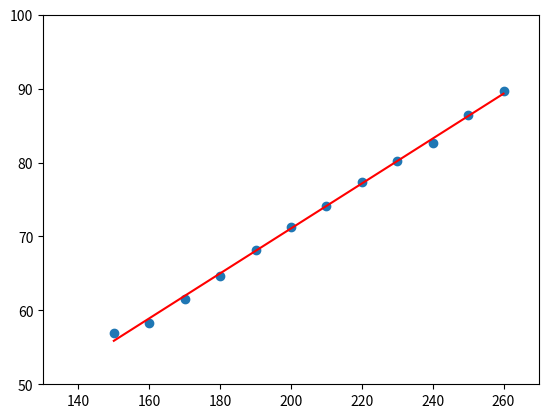

Recreate this plot in Python.
#一元线性回归
#拟合

import numpy as np
import matplotlib.pyplot as plt
#先输入x，y,
x=np.arange(150,270,10)
y=[56.9,58.3,61.6,64.6,68.1,71.3,74.1,77.4,80.2,82.6,86.4,89.7]

def get_average(list):#获取平均数
    return sum(list)/len(list)
def Sum_of_Squares(list):
    Sum=0
    for i in range(len(list)):#平方和
        X=list[i]**2
        Sum += X
    return Sum
def lxx(list):
    Sum=Sum_of_Squares(list)
    return Sum-sum(list)**2/len(list)
def multiplication(list1,list2):
    Sum=0
    for i in range(len(list1)):
        Sum+=list1[i]*list2[i]
    return Sum
def lxy(list1,list2):
    mul=multiplication(list1,list2)
    Sum_x_y=sum(list1)*sum(list2)
    return mul-Sum_x_y/len(list1)


b=lxy(x,y)/lxx(x)
a=get_average(y)-b*get_average(x)
print(b)
print(a)
print("y="+str(a)+"+"+str(b)+"x")

plt.axis([130, 270, 50, 100])
plt.plot(x,y,'o',x,a+b*x,'r')
plt.show()